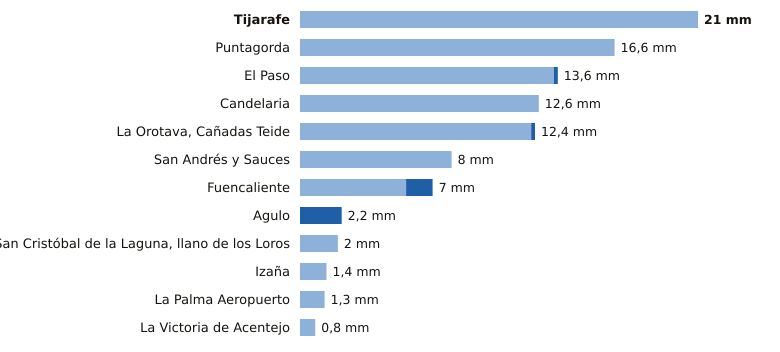

The data file committed next to this chart (first rows):
estacion, provincia, indicativo, mm_6_dias_anteriores, mm_hoy, mm_7_dias, horas_de_hoy
Tijarafe, Santa Cruz de Tenerife, C117Z, 21.0, 0.0, 21.0, 2
Puntagorda, Santa Cruz de Tenerife, C117A, 16.6, 0.0, 16.6, 3
El Paso, Santa Cruz de Tenerife, C126A, 13.4, 0.2, 13.6, 2
Candelaria, Santa Cruz de Tenerife, C438N, 12.6, 0.0, 12.6, 2
La Orotava, Cañadas Teide, Santa Cruz de Tenerife, C406G, 12.2, 0.2, 12.4, 2
San Andrés y Sauces, Santa Cruz de Tenerife, C148F, 8.0, 0.0, 8.0, 2
Fuencaliente, Santa Cruz de Tenerife, C129V, 5.6, 1.4, 7.0, 2
Agulo, Santa Cruz de Tenerife, C317B, 0.0, 2.2, 2.2, 3
San Cristóbal de la Laguna, llano de los…, Santa Cruz de Tenerife, C446G, 2.0, 0.0, 2.0, 3
Izaña, Santa Cruz de Tenerife, C430E, 1.4, 0.0, 1.4, 3
La Palma Aeropuerto, Santa Cruz de Tenerife, C139E, 1.3, 0.0, 1.3, 2
La Victoria de Acentejo, Santa Cruz de Tenerife, C457I, 0.8, 0.0, 0.8, 2
